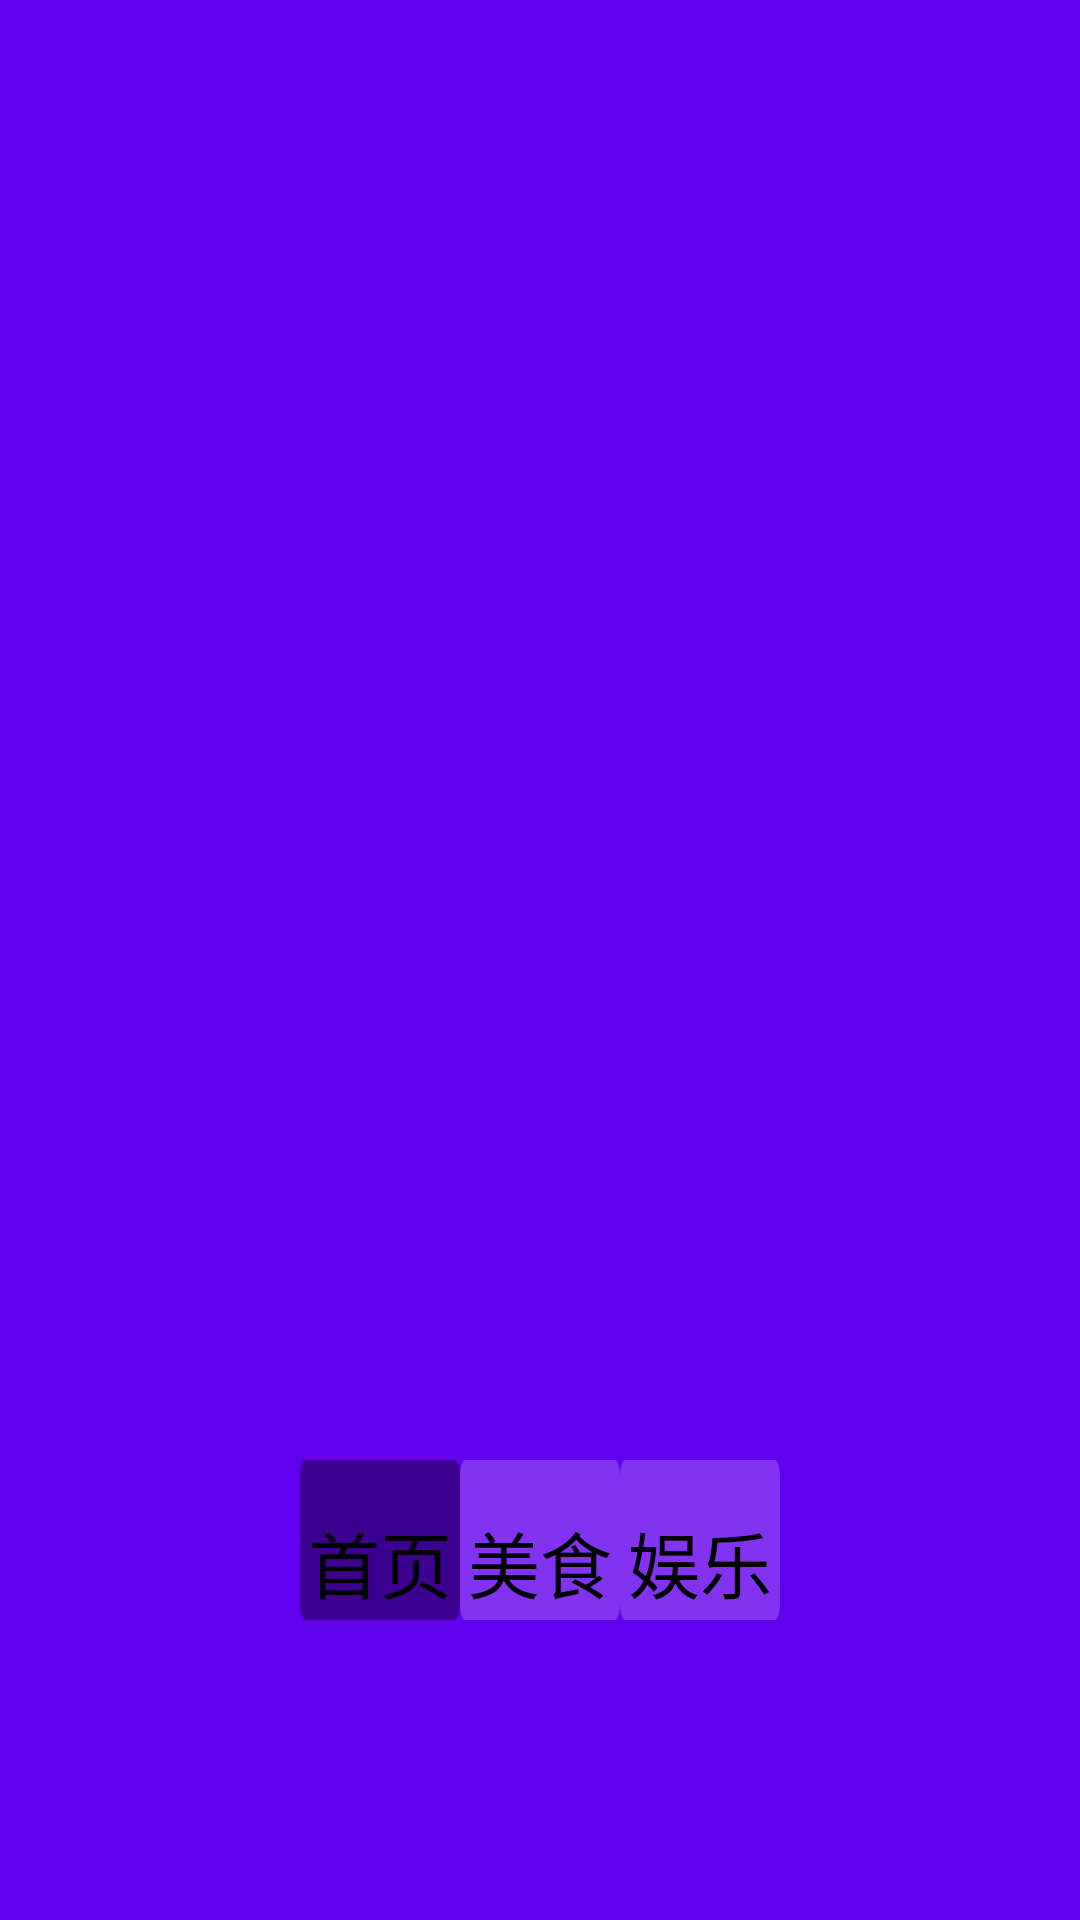

Reconstruct the res/layout file that produces this screen, plus the resources it refers to.
<!-- AndroidManifest.xml: application theme AppTheme -->
<!-- res/layout/activity_fragment_test.xml -->
<?xml version="1.0" encoding="utf-8"?>
<RelativeLayout xmlns:android="http://schemas.android.com/apk/res/android"
    xmlns:tools="http://schemas.android.com/tools"
    android:layout_width="match_parent"
    android:layout_height="match_parent"
    android:background="@color/colorPrimary"
    android:padding="100dp"
    >

    <RadioGroup
        android:id="@+id/raidoGroupTab"
        android:layout_width="match_parent"
        android:layout_height="wrap_content"
        android:layout_alignParentBottom="true"

        android:orientation="horizontal" >

        <RadioButton
            android:id="@+id/raidoTab1"
            style="@style/main_tab_bottom"
            android:layout_width="wrap_content"
            android:layout_height="wrap_content"
            android:checked="true"
            android:text="首页" />

        <RadioButton
            android:id="@+id/raidoTab2"
            style="@style/main_tab_bottom"
            android:layout_width="wrap_content"
            android:layout_height="wrap_content"
            android:text="美食" />

        <RadioButton
            android:id="@+id/raidoTab3"
            style="@style/main_tab_bottom"
            android:layout_width="wrap_content"
            android:layout_height="wrap_content"
            android:text="娱乐" />
    </RadioGroup>

    <FrameLayout
        android:id="@+id/fragment_tab_content"
        android:layout_width="match_parent"
        android:layout_height="match_parent"
        android:layout_above="@id/raidoGroupTab" >
    </FrameLayout>
</RelativeLayout>
<!-- resources referenced by this layout -->
<resources>
  <style name="main_tab_bottom">
          <item name="android:textSize">24sp</item>
          <item name="android:gravity">center_horizontal|bottom</item>
          <item name="android:paddingTop">10dp</item>
          <item name="android:paddingBottom">2.0dip</item>
          <item name="android:layout_width">fill_parent</item>
          <item name="android:layout_height">wrap_content</item>
          <item name="android:button">@null</item>
          <item name="android:drawablePadding">10dp</item>
          <item name="android:layout_weight">1.0</item>
          <item name="android:focusable">true</item>
          <item name="android:focusableInTouchMode">true</item>
          <item name="android:background">@drawable/radio_group_item_selector</item>
      </style>
  <style name="AppTheme" parent="Theme.AppCompat.Light.DarkActionBar">
          
          <item name="colorPrimary">@color/colorPrimary</item>
          <item name="colorPrimaryDark">@color/colorPrimaryDark</item>
          <item name="colorAccent">@color/colorAccent</item>
      </style>
  <!-- drawable radio_group_item_selector (drawable) -->
  <?xml version="1.0" encoding="utf-8"?>
  <selector xmlns:android="http://schemas.android.com/apk/res/android">
      <item android:drawable="@mipmap/btn_focus_f" android:state_selected="true"></item>
      <item android:drawable="@mipmap/list_focus_f" android:state_focused="true"></item>
      <item android:drawable="@mipmap/btn_normal" android:state_checked="true"></item>
      <item android:drawable="@mipmap/btn_focus"></item>
  </selector>
  <!-- not gathered from this repository: default colours our renderer supplied (Android Studio template values) -->
  <color name="colorPrimary">#FF6200EE</color>
  <color name="colorPrimaryDark">#FF3700B3</color>
  <color name="colorAccent">#FF03DAC5</color>
</resources>
